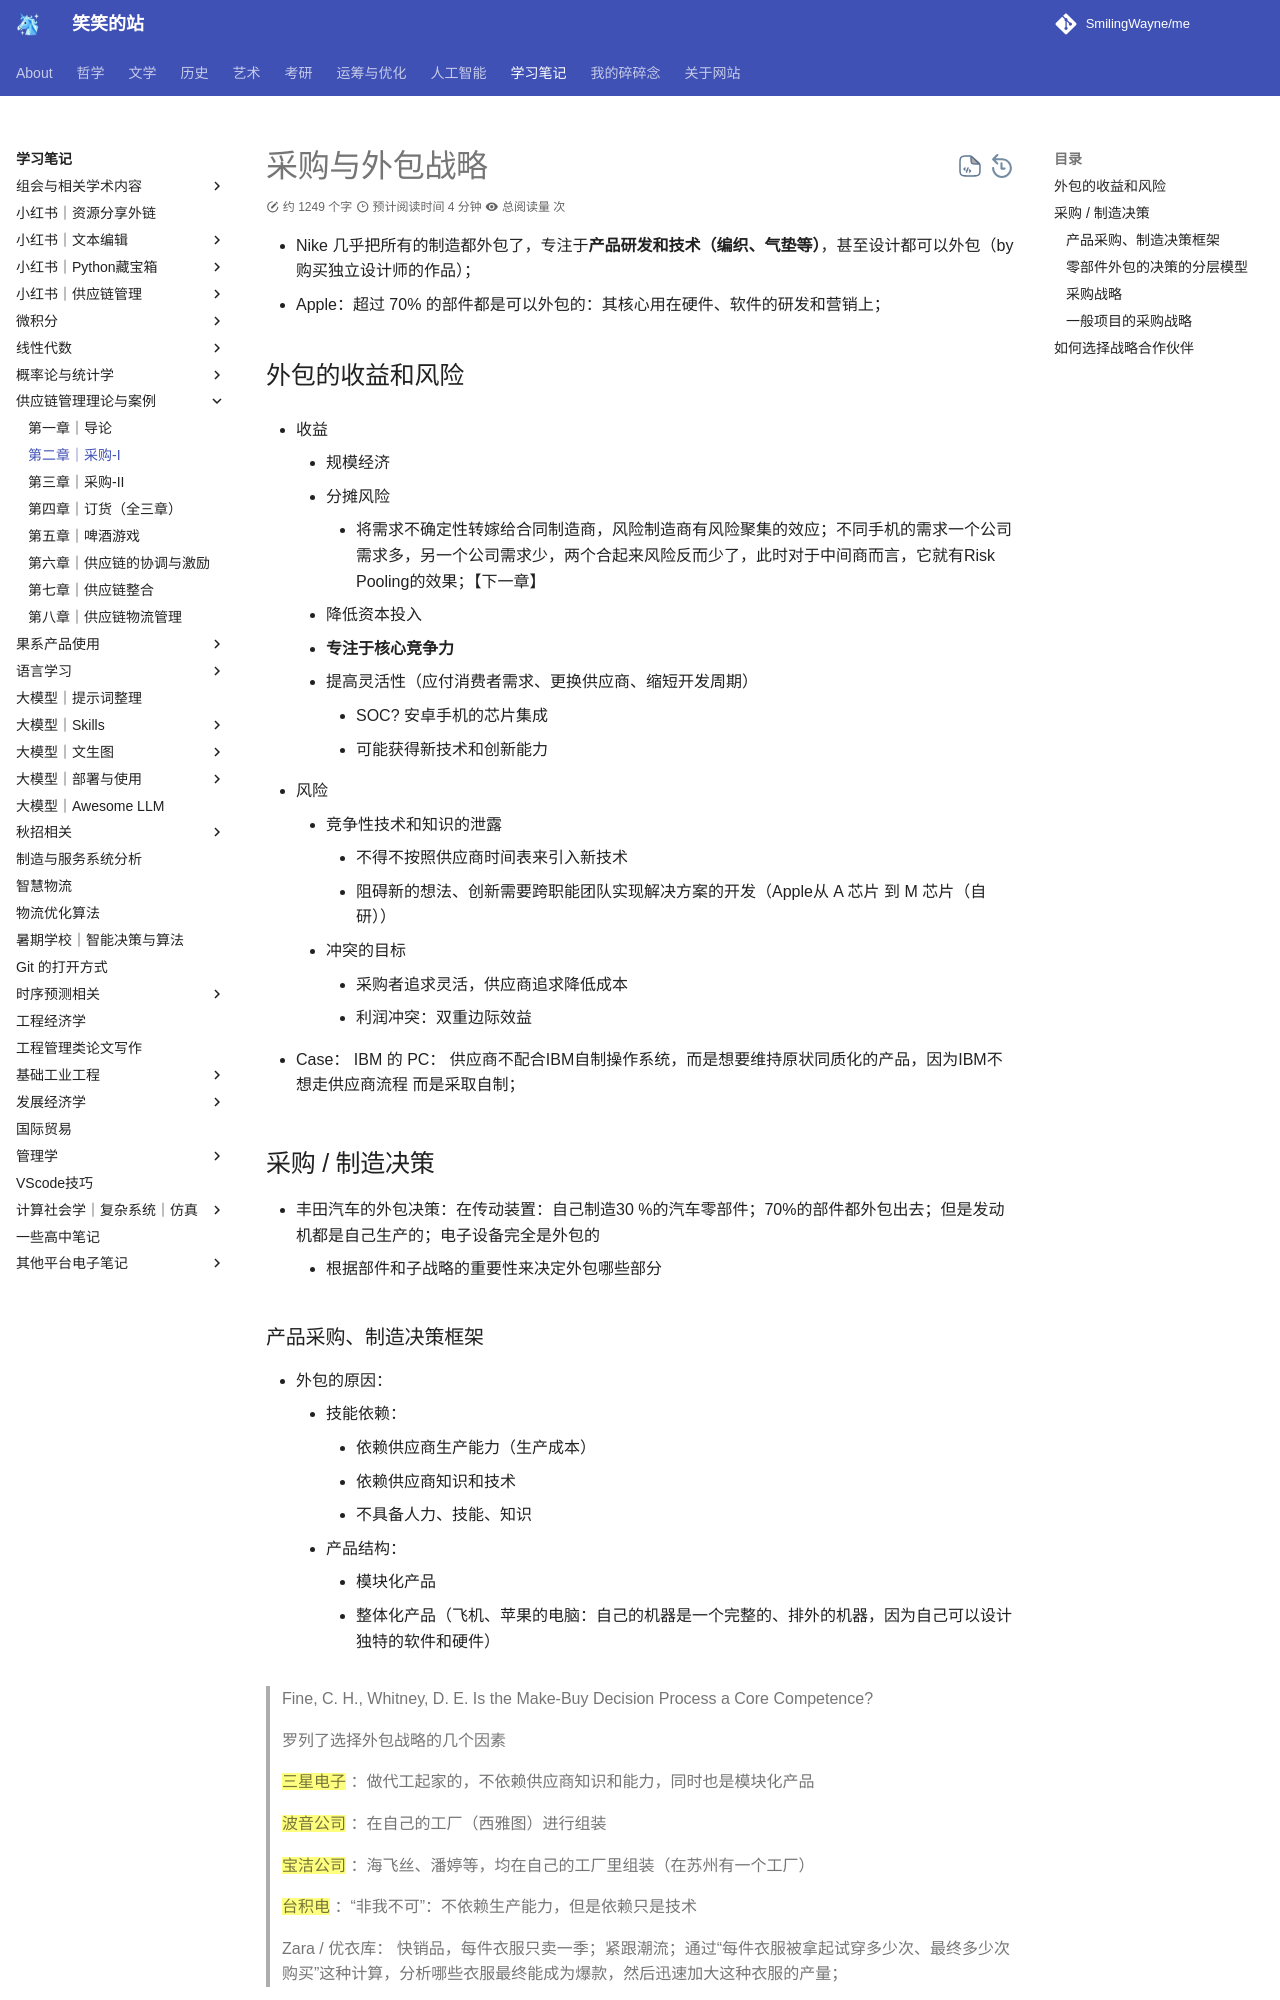

repository: SmilingWayne/me · page: Study/SCMTheory/Chapter2/index.html · generator: mkdocs

# 采购与外包战略

- Nike 几乎把所有的制造都外包了，专注于**产品研发和技术（编织、气垫等）**，甚至设计都可以外包（by 购买独立设计师的作品）；
- Apple：超过 70% 的部件都是可以外包的：其核心用在硬件、软件的研发和营销上；


## 外包的收益和风险

- 收益
    - 规模经济
    - 分摊风险
        - 将需求不确定性转嫁给合同制造商，风险制造商有风险聚集的效应；不同手机的需求一个公司需求多，另一个公司需求少，两个合起来风险反而少了，此时对于中间商而言，它就有Risk Pooling的效果；【下一章】
    - 降低资本投入
    - **专注于核心竞争力**
    - 提高灵活性（应付消费者需求、更换供应商、缩短开发周期）
        - SOC? 安卓手机的芯片集成
        - 可能获得新技术和创新能力

- 风险
    - 竞争性技术和知识的泄露
        - 不得不按照供应商时间表来引入新技术
        - 阻碍新的想法、创新需要跨职能团队实现解决方案的开发（Apple从 A 芯片 到 M 芯片（自研））
    - 冲突的目标
        - 采购者追求灵活，供应商追求降低成本
        - 利润冲突：双重边际效益

- Case： IBM 的 PC： 供应商不配合IBM自制操作系统，而是想要维持原状同质化的产品，因为IBM不想走供应商流程 而是采取自制；

## 采购 / 制造决策

- 丰田汽车的外包决策：在传动装置：自己制造30 %的汽车零部件；70%的部件都外包出去；但是发动机都是自己生产的；电子设备完全是外包的
    - 根据部件和子战略的重要性来决定外包哪些部分


### 产品采购、制造决策框架

- 外包的原因：
    - 技能依赖：
        - 依赖供应商生产能力（生产成本）
        - 依赖供应商知识和技术
          - 不具备人力、技能、知识
    - 产品结构：
        - 模块化产品
        - 整体化产品（飞机、苹果的电脑：自己的机器是一个完整的、排外的机器，因为自己可以设计独特的软件和硬件）


> Fine, C. H., Whitney, D. E. Is the Make-Buy Decision Process a Core Competence? 
>
> 罗列了选择外包战略的几个因素
>
> ==三星电子== ：做代工起家的，不依赖供应商知识和能力，同时也是模块化产品
>
> ==波音公司== ：在自己的工厂（西雅图）进行组装
>
> ==宝洁公司== ：海飞丝、潘婷等，均在自己的工厂里组装（在苏州有一个工厂）
>
> ==台积电== ：“非我不可”：不依赖生产能力，但是依赖只是技术
>
> Zara / 优衣库： 快销品，每件衣服只卖一季；紧跟潮流；通过“每件衣服被拿起试穿多少次、最终多少次购买”这种计算，分析哪些衣服最终能成为爆款，然后迅速加大这种衣服的产量；
